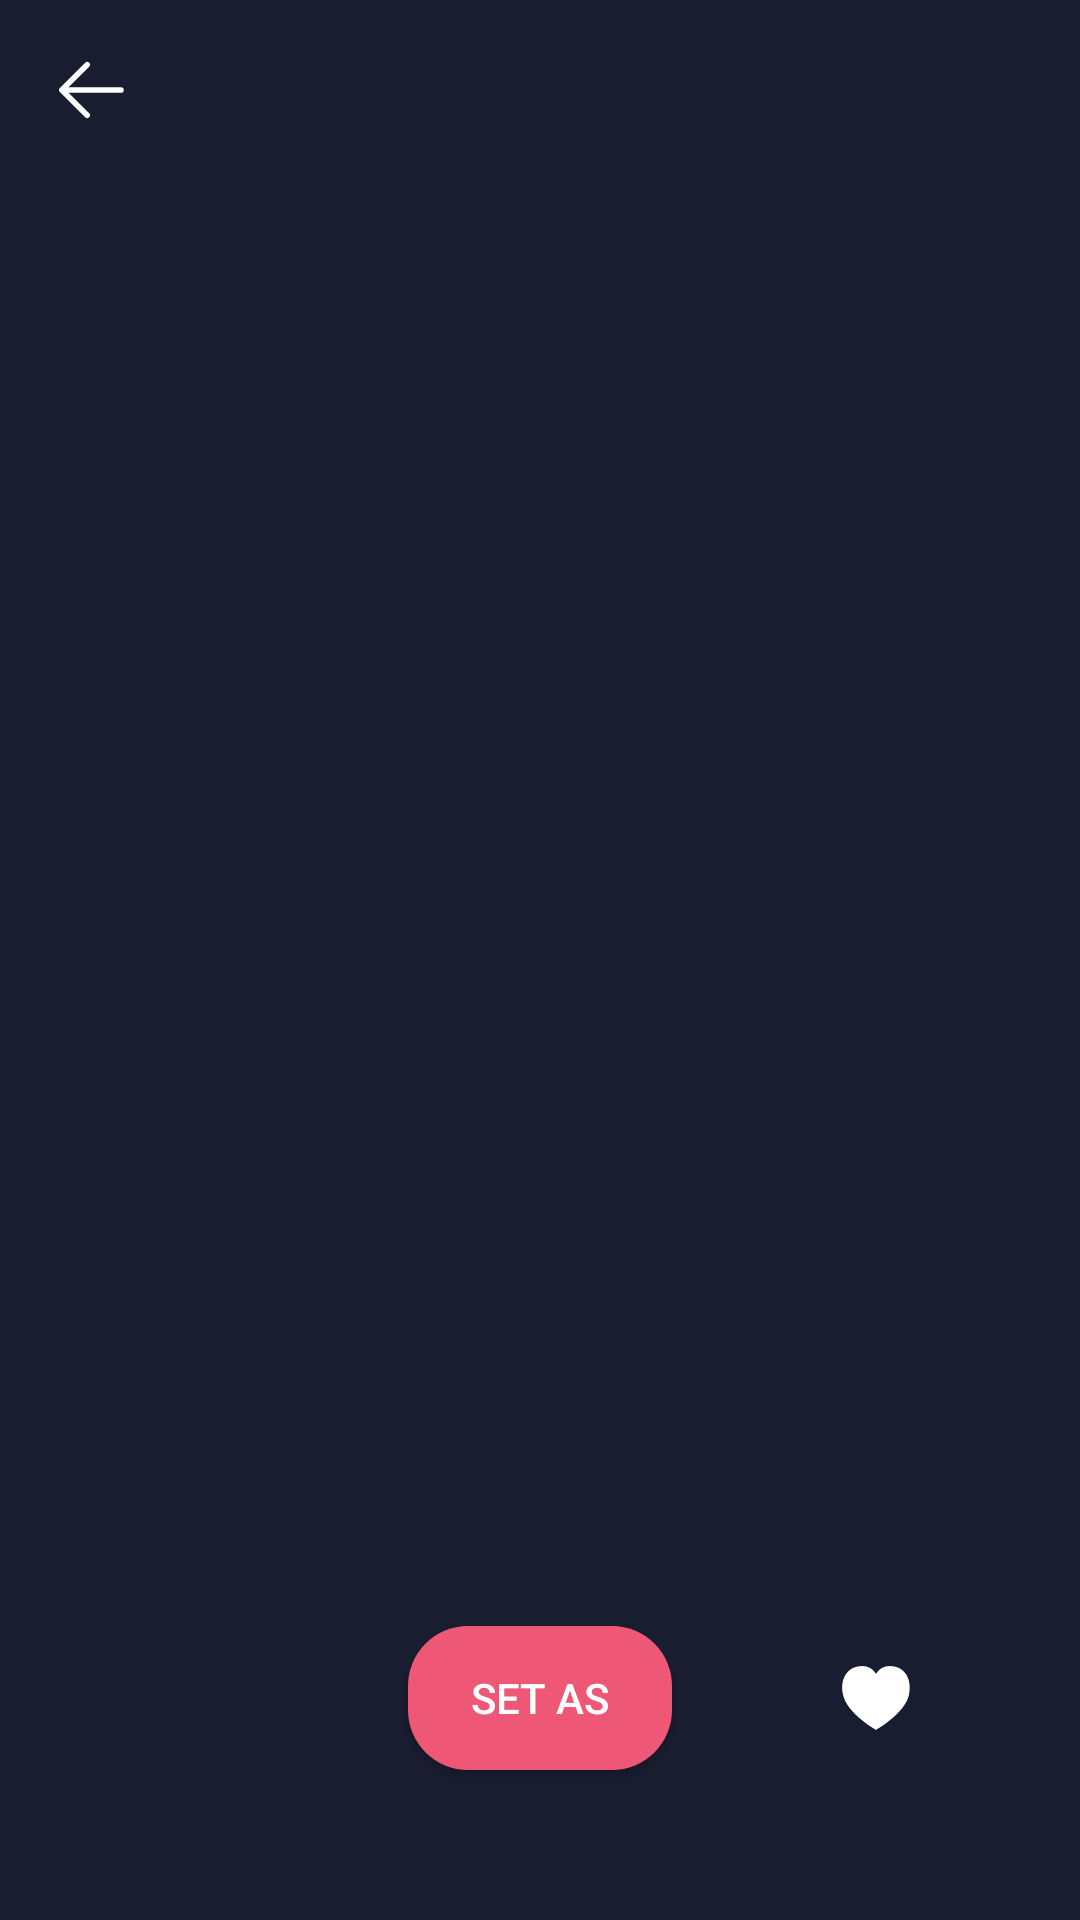

Write the Android layout XML for this screen, with the resource values it uses.
<!-- AndroidManifest.xml: application theme Theme.WallpaperApp -->
<!-- res/layout/fragment_detail.xml -->
<?xml version="1.0" encoding="utf-8"?>
<androidx.constraintlayout.widget.ConstraintLayout xmlns:android="http://schemas.android.com/apk/res/android"
    xmlns:app="http://schemas.android.com/apk/res-auto"
    xmlns:tools="http://schemas.android.com/tools"
    android:layout_width="match_parent"
    android:layout_height="match_parent"
    android:background="@color/dark_purple"
    tools:context=".presentation.detail.DetailFragment">


    <ProgressBar
        android:id="@+id/progress_bar"
        android:layout_width="50dp"
        android:layout_height="50dp"
        android:layout_marginTop="50dp"
        android:indeterminateTint="@color/white"
        android:visibility="gone"
        app:layout_constraintEnd_toEndOf="parent"
        app:layout_constraintStart_toStartOf="parent"
        app:layout_constraintTop_toTopOf="parent" />

    <androidx.appcompat.widget.AppCompatImageView
        android:id="@+id/btn_back"
        android:layout_width="wrap_content"
        android:layout_height="wrap_content"
        android:layout_gravity="start"
        android:layout_marginStart="15dp"
        android:layout_marginTop="15dp"
        android:elevation="20dp"
        android:src="@drawable/ic_back"
        app:layout_constraintStart_toStartOf="parent"
        app:layout_constraintTop_toTopOf="parent"
        app:layout_goneMarginStart="30dp" />


    <com.google.android.material.imageview.ShapeableImageView
        android:id="@+id/iv_image"
        android:layout_width="match_parent"
        android:layout_height="match_parent"
        android:scaleType="centerCrop"
        app:layout_constraintBottom_toBottomOf="@+id/guideline2"
        app:layout_constraintEnd_toEndOf="parent"
        app:layout_constraintStart_toStartOf="parent"
        app:layout_constraintTop_toTopOf="parent"
        app:shapeAppearanceOverlay="@style/RoundedImageView" />

    <androidx.appcompat.widget.AppCompatButton
        android:id="@+id/btn_set_as"
        android:layout_width="wrap_content"
        android:layout_height="wrap_content"
        android:layout_marginBottom="50dp"
        android:background="@drawable/bg_buttons"
        android:text="@string/set_as"
        android:textColor="@color/white"
        app:layout_constraintBottom_toBottomOf="parent"
        app:layout_constraintEnd_toEndOf="parent"
        app:layout_constraintStart_toStartOf="parent" />

    <androidx.appcompat.widget.AppCompatImageView
        android:id="@+id/iv_favourite"
        android:layout_width="wrap_content"
        android:layout_height="wrap_content"
        android:src="@drawable/ic_favourite"
        android:tint="@color/selector_btn_favourite"
        app:layout_constraintBottom_toBottomOf="@+id/btn_set_as"
        app:layout_constraintEnd_toEndOf="parent"
        app:layout_constraintStart_toEndOf="@+id/btn_set_as"
        app:layout_constraintTop_toTopOf="@id/btn_set_as" />

    <androidx.constraintlayout.widget.Guideline
        android:id="@+id/guideline2"
        android:layout_width="wrap_content"
        android:layout_height="wrap_content"
        android:orientation="horizontal"
        app:layout_constraintGuide_percent="0.7" />

</androidx.constraintlayout.widget.ConstraintLayout>
<!-- resources referenced by this layout -->
<resources>
  <color name="dark_purple">#191d30</color>
  <color name="white">#FFFFFFFF</color>
  <!-- drawable bg_buttons (drawable) -->
  <?xml version="1.0" encoding="utf-8"?>
  <shape xmlns:android="http://schemas.android.com/apk/res/android"
      android:shape="rectangle">
      <solid android:color="@color/pink" />
      <corners android:radius="20dp" />
      <padding
          android:bottom="5dp"
          android:left="10dp"
          android:right="10dp"
          android:top="5dp" />
  </shape>
  <!-- drawable ic_back (drawable) -->
  <vector xmlns:android="http://schemas.android.com/apk/res/android" android:height="30dp" android:viewportHeight="1024" android:viewportWidth="1024" android:width="30dp">
        
      <path android:fillColor="#ffffff" android:pathData="M224,480h640a32,32 0,1 1,0 64H224a32,32 0,0 1,0 -64z"/>
        
      <path android:fillColor="#ffffff" android:pathData="M237.2,512l265.4,265.3a32,32 0,0 1,-45.3 45.3l-288,-288a32,32 0,0 1,0 -45.3l288,-288a32,32 0,1 1,45.3 45.3L237.2,512z"/>
      
  </vector>
  <!-- drawable ic_favourite (drawable) -->
  <vector xmlns:android="http://schemas.android.com/apk/res/android" android:height="30dp" android:viewportHeight="24" android:viewportWidth="24" android:width="30dp">
        
      <path android:fillColor="#ffffff" android:pathData="M20.808,11.079C19.829,16.132 12,20.5 12,20.5s-7.829,-4.368 -8.808,-9.421C2.227,6.1 5.066,3.5 8,3.5a4.444,4.444 0,0 1,4 2,4.444 4.444,0 0,1 4,-2C18.934,3.5 21.773,6.1 20.808,11.079Z"/>
      
  </vector>
  <string name="set_as">Set As</string>
  <style name="RoundedImageView">
          <item name="cornerFamily">rounded</item>
          <item name="cornerSize">10dp</item>
      </style>
  <style name="Theme.WallpaperApp" parent="Base.Theme.WallpaperApp" />
  <color name="pink">#ee5876</color>
  <style name="Base.Theme.WallpaperApp" parent="Theme.Material3.DayNight.NoActionBar">
          
          
          <item name="searchViewStyle">@style/MySearchViewStyle</item>
      </style>
  <style name="MySearchViewStyle" parent="Widget.AppCompat.SearchView">
          
          <item name="android:queryHint">Search</item>
          <item name="android:textColorHint">@android:color/white</item>
          <item name="searchIcon">@drawable/ic_search</item>
          <item name="closeIcon">@drawable/ic_close_search</item>
      </style>
  <!-- drawable ic_search (drawable) -->
  <vector xmlns:android="http://schemas.android.com/apk/res/android" android:height="20dp" android:viewportHeight="24" android:viewportWidth="24" android:width="20dp">
        
      <path android:fillColor="#00000000" android:pathData="M15.795,15.811L21,21M18,10.5C18,14.642 14.642,18 10.5,18C6.358,18 3,14.642 3,10.5C3,6.358 6.358,3 10.5,3C14.642,3 18,6.358 18,10.5Z" android:strokeColor="#ffffff" android:strokeLineCap="round" android:strokeLineJoin="round" android:strokeWidth="2"/>
      
  </vector>
  <!-- drawable ic_close_search (drawable) -->
  <vector xmlns:android="http://schemas.android.com/apk/res/android" android:height="20dp" android:viewportHeight="32" android:viewportWidth="32" android:width="20dp">
        
      <path android:fillColor="#ffffff" android:pathData="M16,0c-8.836,0 -16,7.163 -16,16s7.163,16 16,16c8.837,0 16,-7.163 16,-16s-7.163,-16 -16,-16zM16,30.032c-7.72,0 -14,-6.312 -14,-14.032s6.28,-14 14,-14 14,6.28 14,14 -6.28,14.032 -14,14.032zM21.657,10.344c-0.39,-0.39 -1.023,-0.39 -1.414,0l-4.242,4.242 -4.242,-4.242c-0.39,-0.39 -1.024,-0.39 -1.415,0s-0.39,1.024 0,1.414l4.242,4.242 -4.242,4.242c-0.39,0.39 -0.39,1.024 0,1.414s1.024,0.39 1.415,0l4.242,-4.242 4.242,4.242c0.39,0.39 1.023,0.39 1.414,0s0.39,-1.024 0,-1.414l-4.242,-4.242 4.242,-4.242c0.391,-0.391 0.391,-1.024 0,-1.414z"/>
      
  </vector>
</resources>
